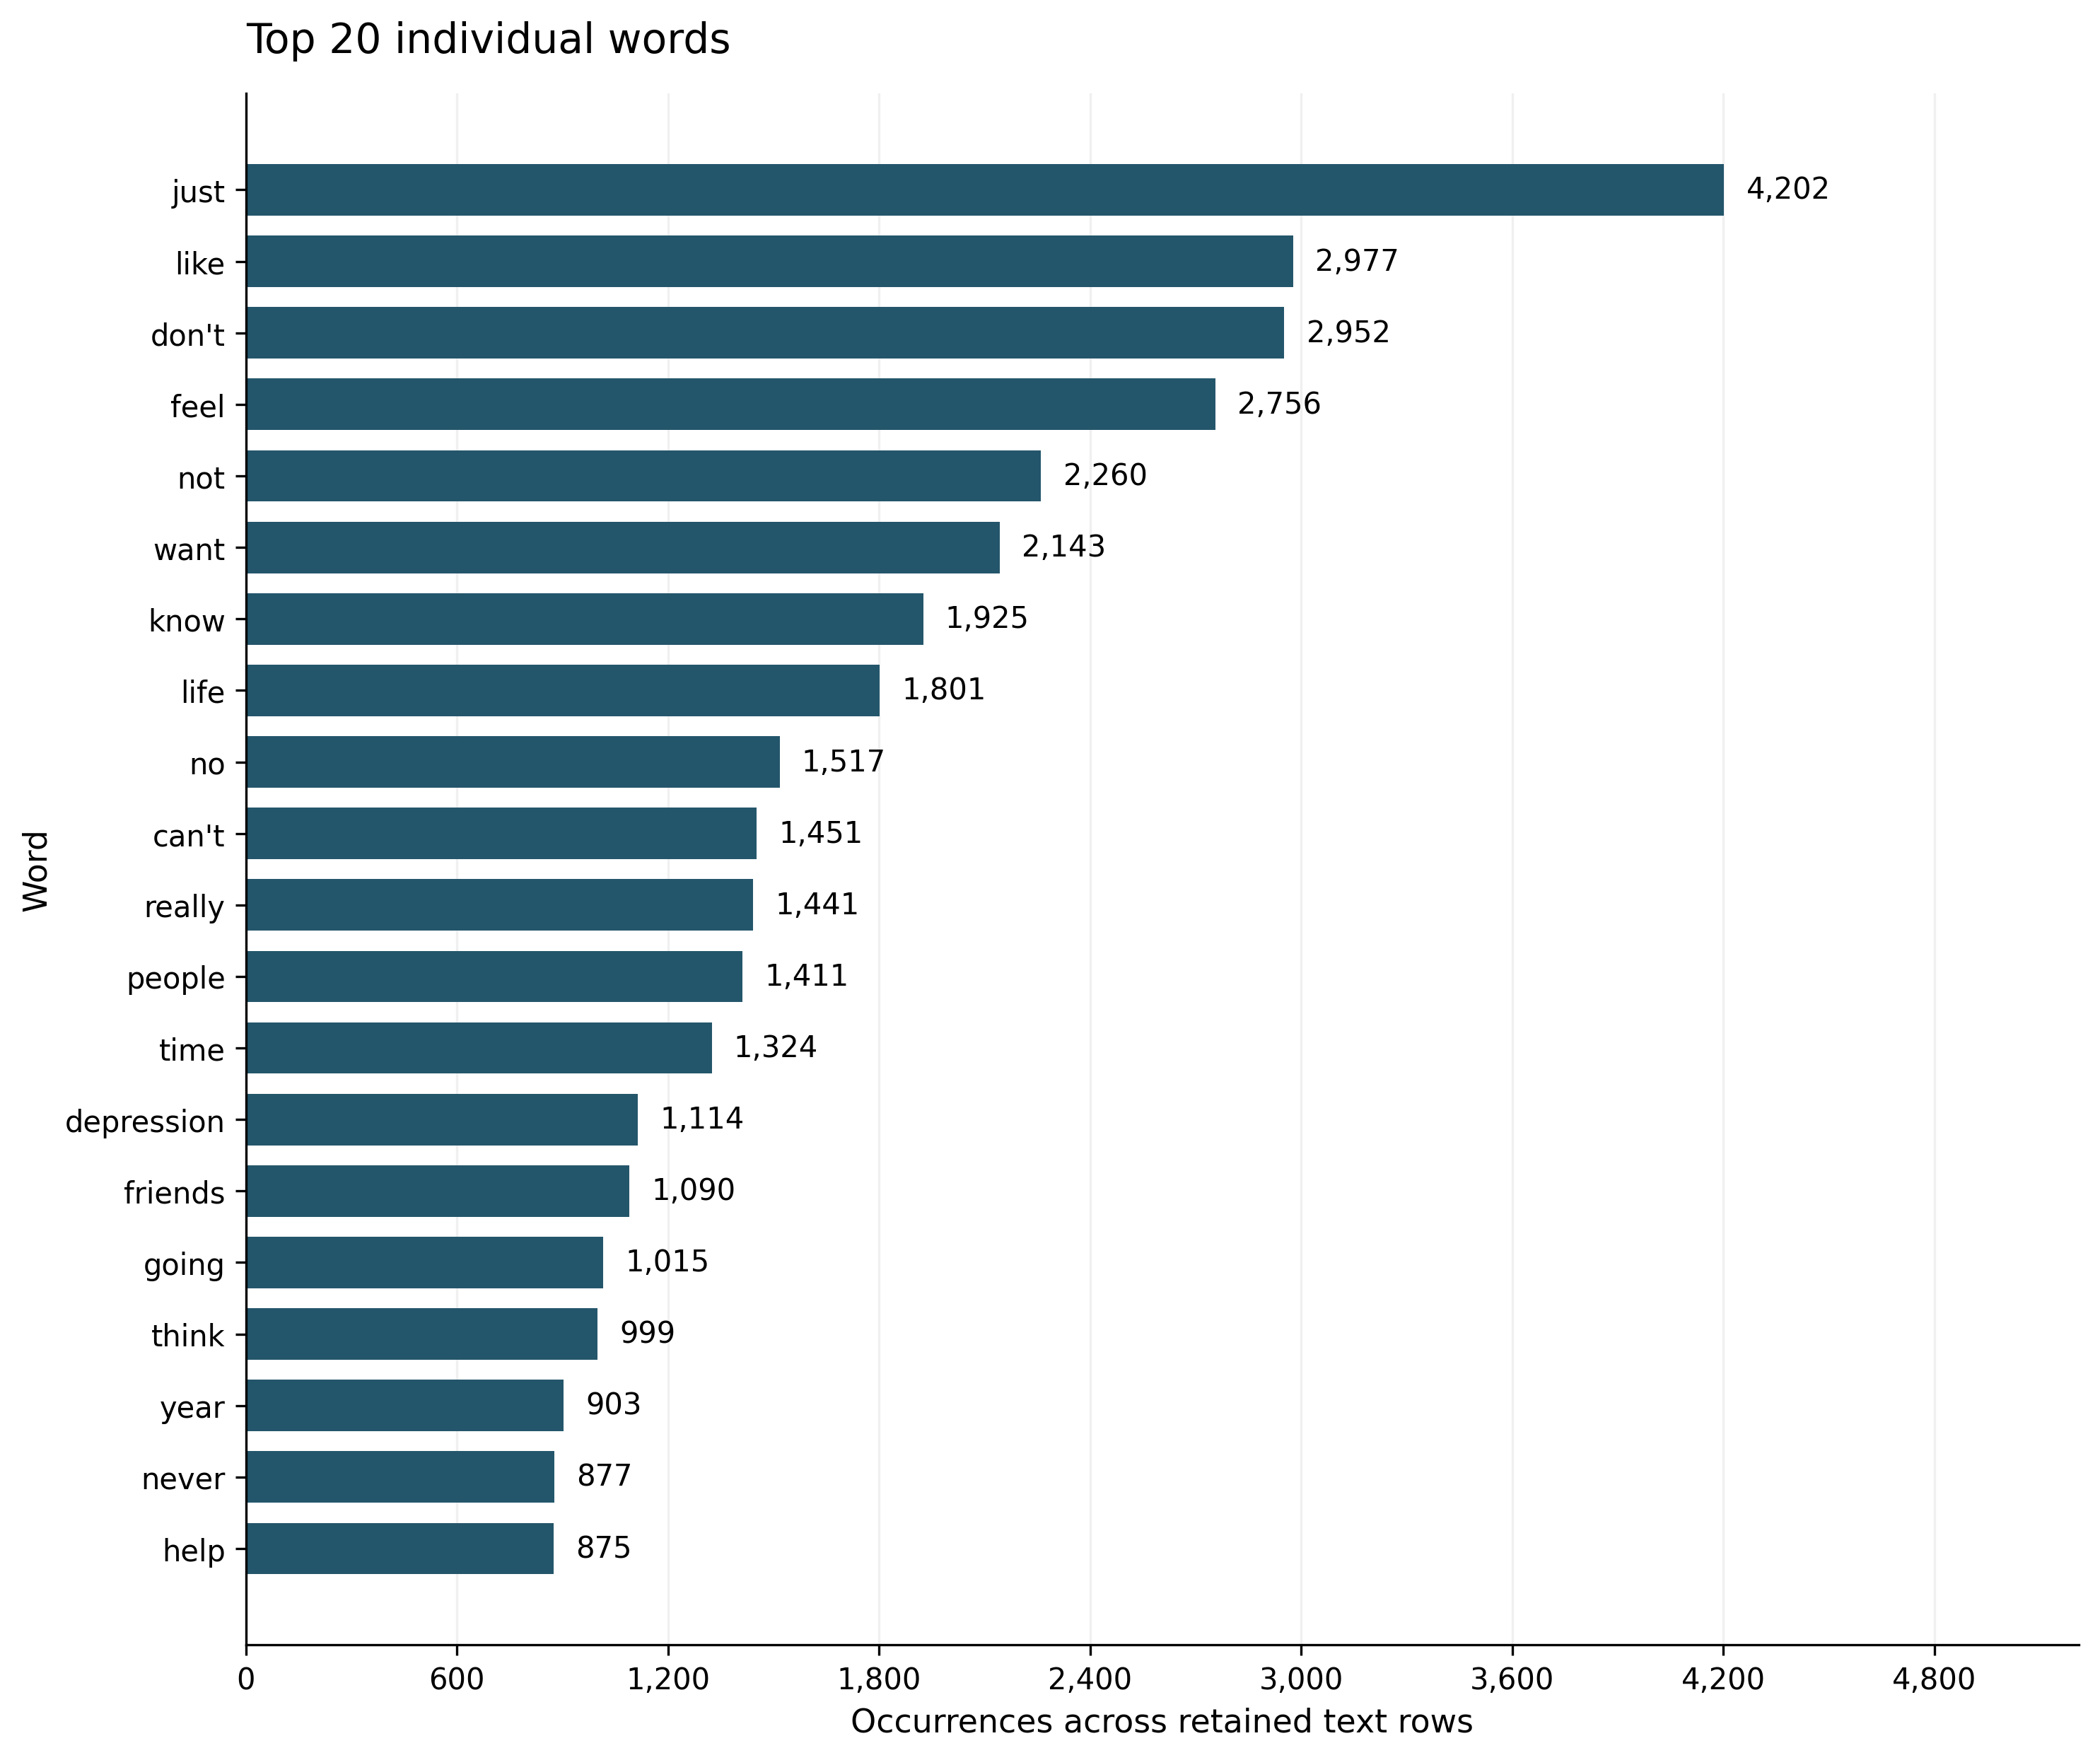

The table this chart was drawn from, first rows:
word, count
just, 4202
like, 2977
don't, 2952
feel, 2756
not, 2260
want, 2143
know, 1925
life, 1801
no, 1517
can't, 1451
really, 1441
people, 1411
time, 1324
depression, 1114
friends, 1090
going, 1015
think, 999
year, 903
never, 877
help, 875
years, 859
things, 841
day, 801
anymore, 704
better, 699
good, 685
work, 674
feeling, 648
make, 640
fucking, 621
way, 595
depressed, 578
happy, 578
family, 569
im, 568
new, 557
need, 555
hate, 551
bad, 546
school, 545
end, 536
talk, 526
right, 517
got, 513
shit, 511
die, 459
job, 459
getting, 452
live, 452
love, 448
say, 438
hard, 436
person, 432
care, 430
try, 426
thing, 425
having, 417
point, 405
doing, 404
trying, 403
... 11,220 more rows
